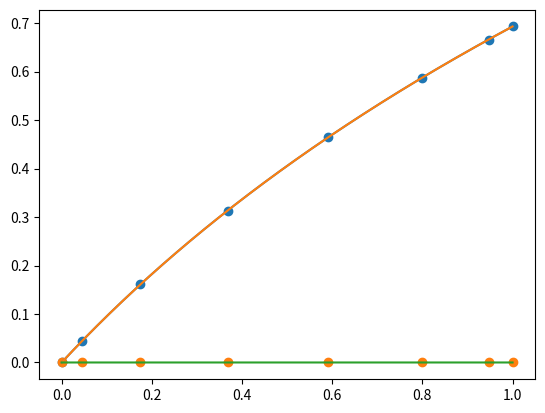

Here is the Python script that generated this plot:
import numpy as np
import matplotlib.pyplot as plt
from scipy.signal import find_peaks

# notes:
# polynomial coefficients go from highest to lowest

def generate_chebyshev_nodes(min, max, count):
    ks = np.arange(1, count + 1, dtype=np.float64)
    return 0.5 * (min + max) + 0.5 * (max - min) * np.cos((2 * ks - 1) * np.pi / (2 * count))

# find polynomial satisfying the osciallation criteria
# returns coefficients of the polynomial and the error term.
def find_polynomial(nodes, function):
    node_count = len(nodes)
    a = np.vander(nodes, node_count - 1)
    sign_alternating_ones = np.empty((node_count, 1))
    sign_alternating_ones[::2, 0] = -1
    sign_alternating_ones[1::2, 0] = 1
    a = np.append(a, sign_alternating_ones, axis=1)
    b = np.vectorize(function)(nodes)
    x = np.linalg.solve(a, b)
    return (x[:-1], x[-1])

def ramez_algorithm(function_to_approximate, degree, interval_min, interval_max):
    node_count = degree + 2

    initial_nodes = generate_chebyshev_nodes(interval_min, interval_max, node_count)
    current_nodes = initial_nodes

    for i in range(2000):
        polynomial, error = find_polynomial(current_nodes, function_to_approximate) 
        sample_count = 2000
        xs = np.linspace(interval_min, interval_max, sample_count)
        ys = np.abs(np.polyval(polynomial, xs) - function_to_approximate(xs))
        error_maxima_indices = find_peaks(ys)[0]
        error_maxima = xs[error_maxima_indices]
        if len(error_maxima_indices) != node_count - 2:
            break
        current_nodes = np.concatenate((np.array(error_maxima), np.array([interval_min, interval_max])))
        # The nodes have to be sorted to make the system of equations with alternating error work.
        current_nodes = np.sort(current_nodes)

    print(f'terminated after {i + 1} iterations')

    return polynomial, current_nodes

def print_polynomial_horner(polynomial):
    for i in range(len(polynomial)):
        coefficient = polynomial[len(polynomial) - 1 - i]
        print(coefficient, end='')
        if i != len(polynomial) - 1:
            print(' + r * (', end='')

    for i in range(len(polynomial) - 1):
        print(')', end='')
    print()
    

def debug_remez(function_to_approximate, degree, interval_min, interval_max):
    polynomial, nodes = ramez_algorithm(function_to_approximate, degree, interval_min, interval_max)
    xs = np.linspace(interval_min, interval_max, 2000)

    print(polynomial)
    print_polynomial_horner(polynomial)

    plt.scatter(nodes, function_to_approximate(nodes))
    plt.plot(xs, function_to_approximate(xs))
    plt.plot(xs, np.polyval(polynomial, xs))
    plt.show()

    error_values = np.polyval(polynomial, xs) - function_to_approximate(xs)
    plt.plot(xs, error_values)
    # plt.scatter(error_maxima, np.abs(function_to_approximate(error_maxima) - np.polyval(polynomial, error_maxima)))
    plt.scatter(nodes, np.polyval(polynomial, nodes) - function_to_approximate(nodes))
    plt.show()

    error = np.max(error_values)
    print(f"error: {error}")
    return polynomial, nodes

ln2_over_2 = 0.34657359028
# debug_remez(np.exp, 4, -ln2_over_2, ln2_over_2)
# debug_remez(np.log1p, 4, 0, 1)
debug_remez(np.log1p, 6, 0, 1)
# debug_remez(np.cos, 5, 0, np.pi/4)